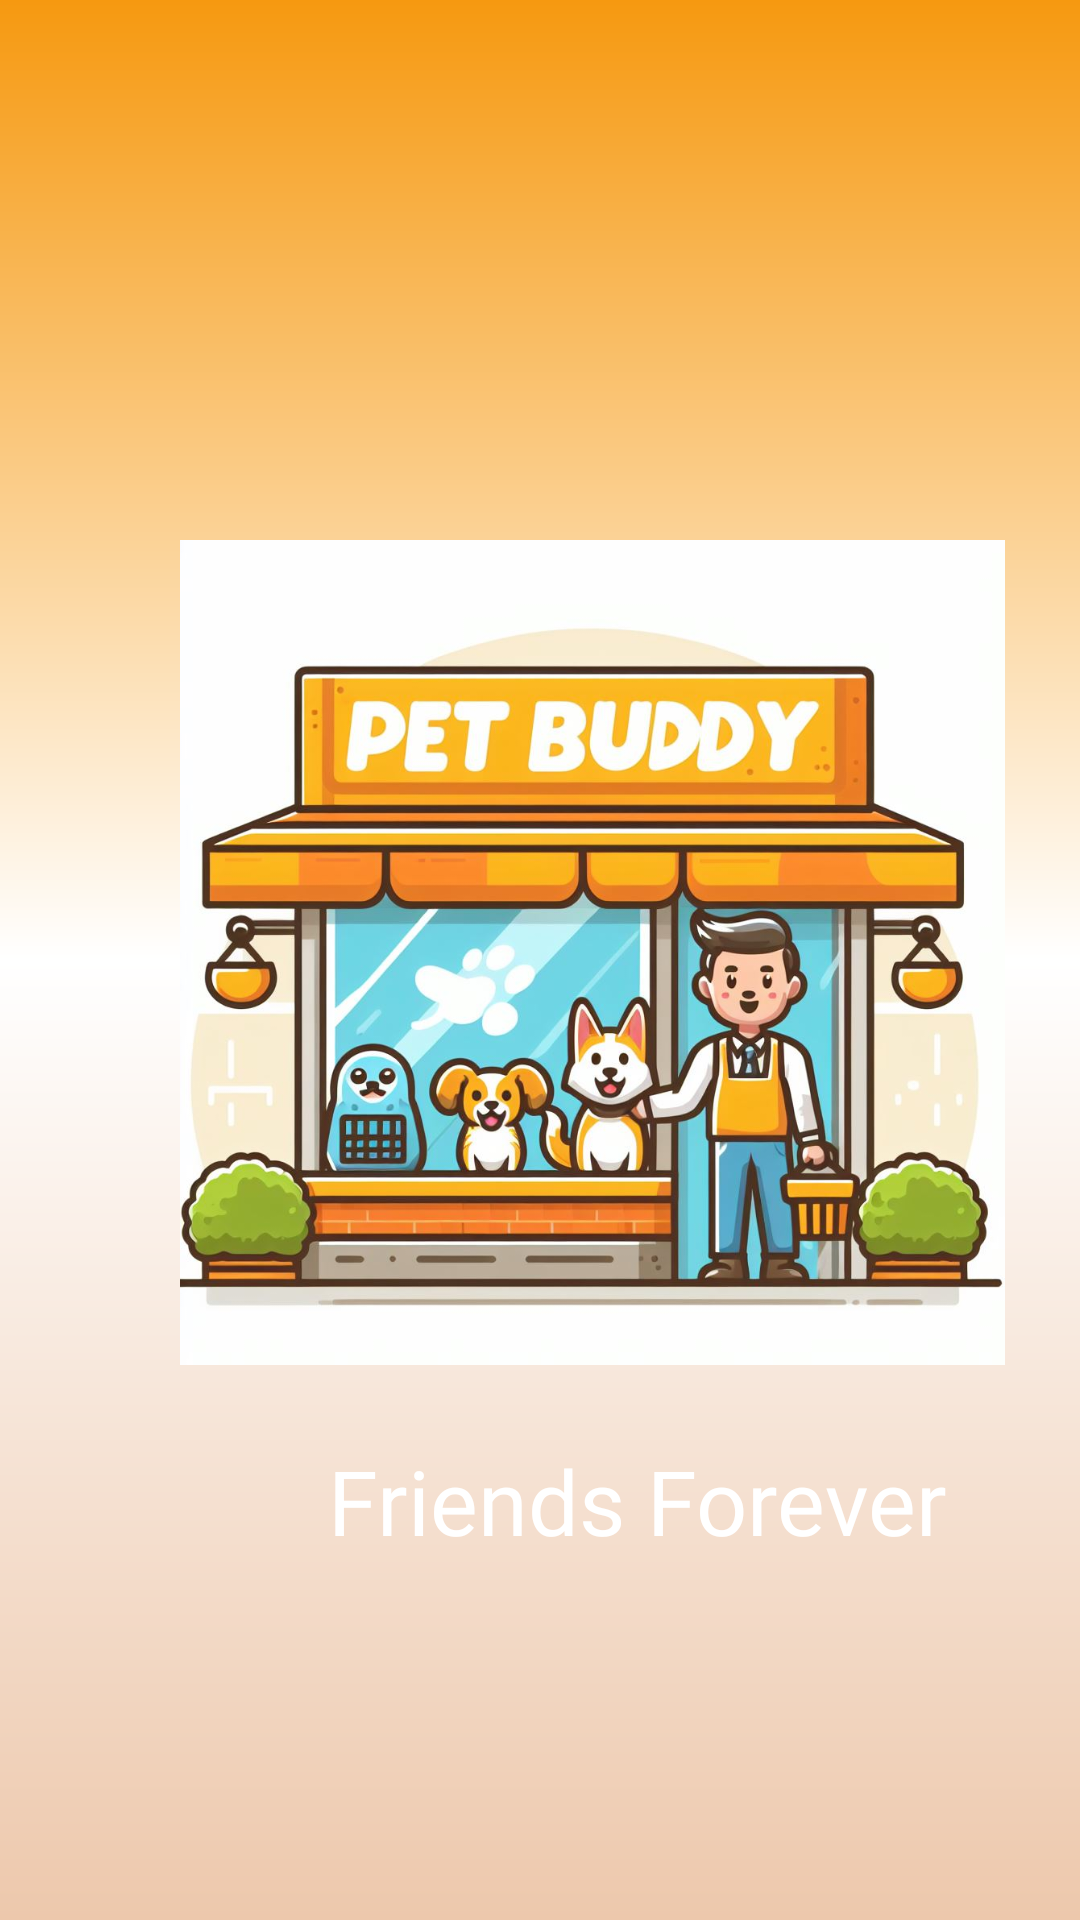

Produce the Android XML layout that renders to this screen, including the resource entries it uses.
<!-- AndroidManifest.xml: application theme Theme.Petbuddy -->
<!-- res/layout/activity_main.xml -->
<?xml version="1.0" encoding="utf-8"?>
<RelativeLayout xmlns:android="http://schemas.android.com/apk/res/android"
    xmlns:app="http://schemas.android.com/apk/res-auto"
    xmlns:tools="http://schemas.android.com/tools"
    android:layout_width="match_parent"
    android:layout_height="match_parent"
    tools:context=".MainActivity"
    android:background="@drawable/gradient_background">


    <ImageView
        android:id="@+id/img"
        android:layout_width="275dp"
        android:layout_height="275dp"
        android:layout_marginLeft="60dp"
        android:layout_marginTop="180dp"


        android:background="@drawable/gradient_background"
        android:src="@drawable/splash_img" />


    <TextView
        android:id="@+id/textView3"
        android:layout_width="300dp"
        android:layout_height="50dp"
        android:layout_marginLeft="65dp"
        android:layout_marginTop="480dp"
        android:fontFamily="@font/henny_penny"
        android:text="Friends Forever"
        android:textAlignment="center"

        android:textColor="#FFF"
        android:textSize="30dp" />

</RelativeLayout>
<!-- resources referenced by this layout -->
<resources>
  <!-- drawable gradient_background (drawable) -->
  <layer-list xmlns:android="http://schemas.android.com/apk/res/android">
      <item>
          <shape>
              <gradient
                  android:startColor="#EDC8AC"
  
  
              android:centerColor="#FFF"
              android:endColor="#F69910"
              android:angle="90"
              />
          </shape>
      </item>
  </layer-list>
  <!-- drawable splash_img: jpeg bitmap (drawable, 146510 bytes) -->
  <style name="Theme.Petbuddy" parent="Base.Theme.Petbuddy" />
  <style name="Base.Theme.Petbuddy" parent="Theme.Material3.DayNight.NoActionBar">
          
          
      </style>
</resources>
